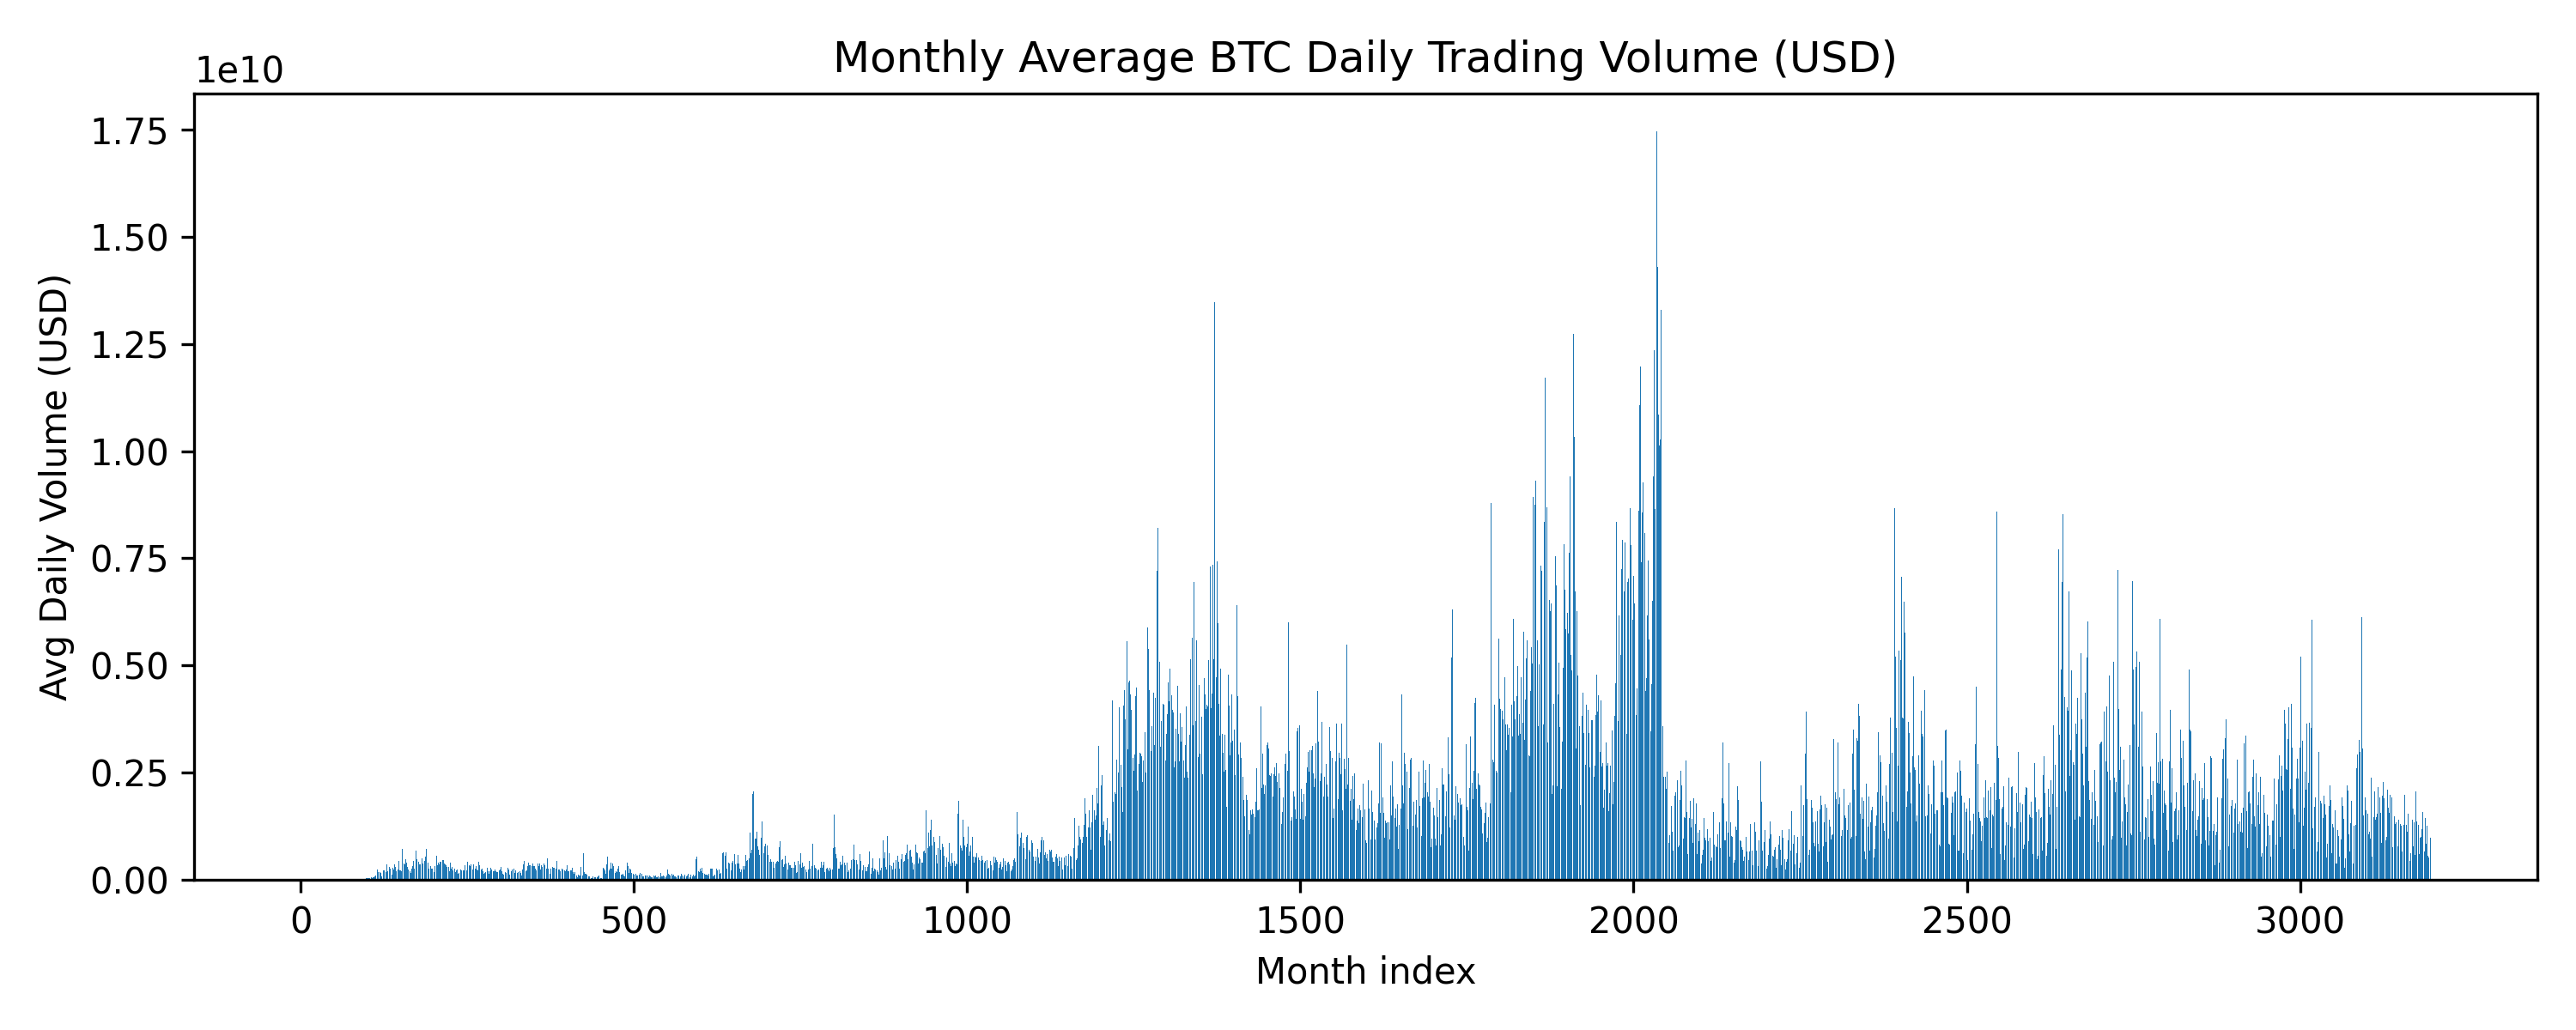

The file beside this chart, header and first rows:
month, VolumeTo
49595-11, 3454770
49598-08, 5086958
49601-05, 1549484
49604-02, 1930364
49606-11, 2797232
49609-08, 3752506
49612-04, 4148686
49615-01, 3296476
49617-10, 2484637
49620-07, 977866
49623-04, 1521580
49626-01, 2591661
49628-09, 2682484
49631-06, 3683715
49634-03, 2579879
49636-12, 2665166
49639-09, 4257724
49642-06, 3121053
49645-03, 5909947
49647-11, 5083453
49650-08, 3626346
49653-05, 2305795
49656-02, 4866527
49658-11, 2815383
49661-08, 2700372
49664-05, 2956843
49667-01, 3725191
49669-10, 3570366
49672-07, 5914261
49675-04, 6588767
49678-01, 4804878
49680-10, 2466490
49683-07, 4069033
49686-03, 3558315
49688-12, 2839584
49691-09, 3757043
49694-06, 3031771
49697-03, 2799707
49699-12, 2445788
49702-09, 2784171
49705-05, 2061196
49708-02, 2554630
49710-11, 3553179
49713-08, 6571746
49716-05, 3088354
49719-02, 3137144
49721-11, 2905283
49724-07, 4627423
49727-04, 3676415
49730-01, 3295533
49732-10, 2212035
49735-07, 1302533
49738-04, 2347356
49741-01, 3040509
49743-09, 5044284
49746-06, 3609241
49749-03, 6659759
49751-12, 10597340
49754-09, 5533972
49757-06, 7553650
... 3,137 more rows
